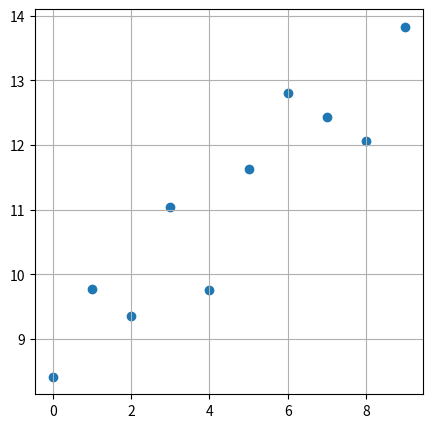
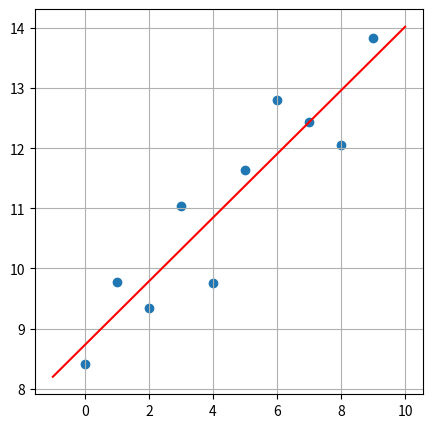
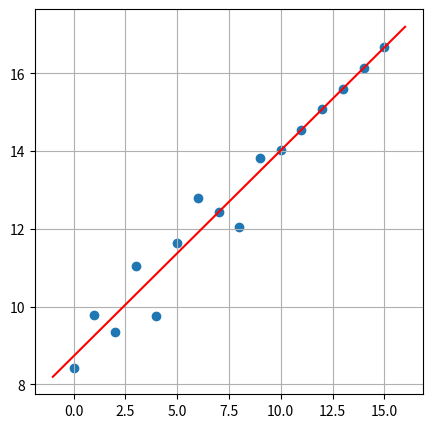
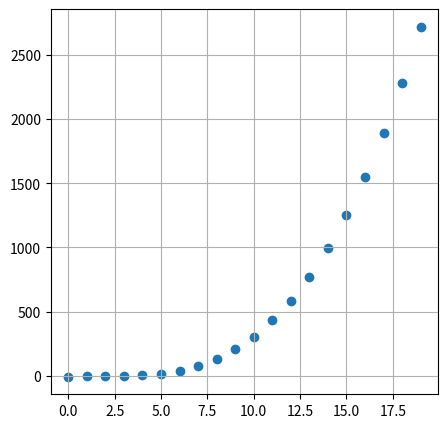
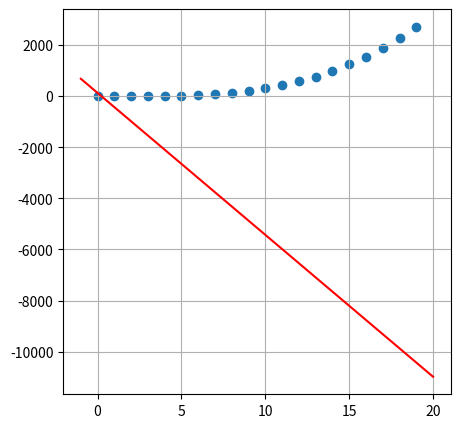
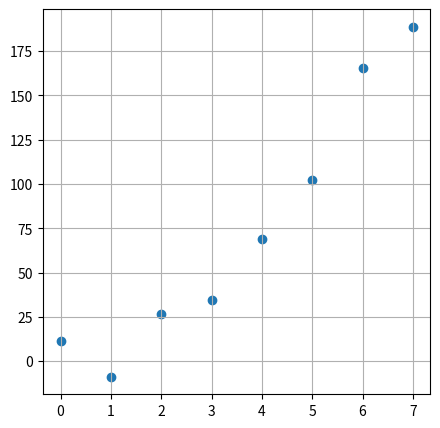

The matplotlib source for these figures, in order: (Note: this script raises an exception after producing the figures.)
'''
Since we are going to use datasets for this module, we will be generating dummy 
data with numpy. We will use as matplotlib for visualizing the results as well.
'''
import numpy as np
import matplotlib.pyplot as plt

n = 10
X = np.arange(0,n,1,dtype=np.float64)

m = np.random.uniform(0.4,0.5,(n,))
b = np.random.uniform(8,10,(n,))

y = m*X+b 

print(f"X: {X}")
print(f"y: {y}")
print(f"w1 approx = {m.mean()},w0 approx. = {b.mean()}")

plt.figure(figsize=(5,5))
plt.grid()
plt.scatter(X,y)
plt.show()

def linear_regressor(X,y):
  X = np.array(X)
  y = np.array(y)
  n = X.size
  w0 = (y.mean()*np.sum(X**2)-X.mean()*np.sum(X*y)) / (np.sum(X**2) - n*X.mean()**2)
  w1 = (np.sum(X*y) - X.mean()*np.sum(y)) / (np.sum(X**2) - n*X.mean()**2)
  return w0,w1
w0,w1 = linear_regressor(X,y)
print("Linear Regression Equation: y = {:.3f}x + {:.3f}".format(w1, w0))

## Plotting the Regression line
def show_regline(X,y,w1,w0):
  x_min, x_max = X.min() - 1, X.max() + 1
  linex = np.linspace(x_min, x_max)
  liney = w1*linex+w0
  plt.figure(figsize=(5,5))
  plt.grid()
  plt.scatter(X,y)
  plt.plot(linex, liney, c='red')
  plt.show()
show_regline(X,y,w1,w0)

def lin_reg(val,w0,w1):
  return w1*val + w0 #model
print(lin_reg(10, w0, w1))
X_new, y_new = X.copy(), y.copy()
for i in range(10,16):
  X_new = np.insert(X_new,-1, i)
  y_new = np.insert(y_new,-1, lin_reg(i,w0,w1))
show_regline(X_new, y_new, w1, w0)

np.random.seed(100)
X_1 = np.arange(0, 20, 1)
y_1 = X_1 - 2 * (X_1 ** 2) + 0.5 * (X_1 ** 3) + np.random.normal(-3, 3, 20)

plt.figure(figsize=(5,5))
plt.grid()
plt.scatter(X_1, y_1)
plt.show()

w0_q,w1_q = linear_regressor(X_1, y_1)
show_regline(X_1,y_1,w0_q,w1_q) 

X = np.array([
              [1,2,3],
              [7,3,2],
              [9,6,10],
])
y = np.array([[4,3,8]]).T
bias = np.ones(y.shape)
X_train = np.append(bias,X, axis=1).T
X_dot = X_train @ X_train.T
pseudoinv = np.linalg.inv(X_dot)
y_dot = X_train @ y
theta = pseudoinv @ y_dot
for i in range(len(theta)):
  print(f"w{i} : {float(theta[i])}")

np.random.seed(30)
X_2 = np.arange(0, 8, 1, dtype=float)
y_2 = X_2 + 4*(X_2 ** 2) - 3*np.random.normal(0, 3, X_2.size)

plt.figure(figsize=(5,5))
plt.grid()
plt.scatter(X_2, y_2)
plt.show()

def lin_interp(x, x1, x2, y1, y2): 
  return y1 + ((y2-y1)/(x2-x1)) * (x-x1)

y_56 = lin_interp(2.5, X_2[2], X_2[3], y_1[2], y_2[3])
print(y_56)
X_2new = X_2.copy()
y_2new = y_2.copy()
X_2new = np.insert(X_2new, 3, 2.5)
y_2new = np.insert(y_2new, 3, y_25)

plt.figure(figsize=(5,5))
plt.grid()
plt.scatter(X_2new, y_2new)
plt.plot(X_2new, y_2new)
plt.show()

## If we want to increase the resolution of the graph we can perform linear interpolation for every datapoint
## We need to make a routine using the formula we created.
inp = 0
X_2new = X_2.copy()
y_2new = y_2.copy()
for i, xi in enumerate(X_2):
  if i !=0:
    xi -= 0.5
    y = lin_interp(xi, X_2[i-1], X_2[i], y_2[i-1], y_2[i])
    print(xi, y)
    X_2new = np.insert(X_2new, 2*i-1, xi)
    y_2new = np.insert(y_2new, 2*i-1, y)

plt.figure(figsize=(12,12))
plt.grid()
plt.scatter(X_2, y_2)
plt.plot(X_2new, y_2new)
plt.show()

def coeff(x,i,X):
  x_temp = np.delete(X,i)
  return ((x-x_temp)/(X[i]-x_temp)).prod()

x = 0.5
for i in range(X_2.size):
  Pi = coeff(x,i,X_2)
  print(Pi)

def lagrange(x,Y,X):
  y = 0
  for i in range(X.size):
    y += Y[i]*coeff(x,i,X)
  return y  

lagrange(0.5, y_2, X_2)

X_3new = X_2.copy()
y_3new = y_2.copy()
for i, xi in enumerate(X_2):
  if i !=0:
    xi -= 0.5
    y = lagrange(xi,y_3new,X_3new)
    X_3new = np.insert(X_3new, 2*i-1, xi)
    y_3new = np.insert(y_3new, 2*i-1, y)

plt.figure(figsize=(12,12))
plt.grid()
# plt.scatter(X_3new, y_3new)

plt.plot(X_3new, y_3new, label="Lagrange")
plt.plot(X_2new, y_2new, label="Linear", color='green')
plt.scatter(X_2, y_2, color='red')
plt.legend()
plt.show()
print(X_3new)
print(y_3new)

n = X_2.size
y_temp = np.zeros((n, n))
y_temp[:,0] = y_2
for j in range(n-1):
  for i in range(j+1, n):
    y_temp[i, j+1] = (y_temp[i,j]-y_temp[j,j])/(X_2[i] - X_2[j])
print(y_temp)

def newton_coeff(X,y):
  n = X.size
  y_temp = np.zeros((n, n))
  y_temp[:,0] = y
  for j in range(n-1):
    for i in range(j+1, n):
      y_temp[i, j+1] = (y_temp[i,j]-y_temp[j,j])/(X[i] - X[j])
  a = np.diag(y_temp)
  return y_temp, a

newton_coeff(X_2,y_2)

### Newton coeff matrix
xp = 5.6
_, a = newton_coeff(X_2,y_2)
coeff_mat = np.zeros(n)
for i in range(0,n):  
  coeff_mat[i] = 1 if i==0 else np.product(xp-X_2[:i])
yp = a @ coeff_mat
yp

def newton_interp(xp,y,X):
  n = X.size
  _, a = newton_coeff(X,y)
  coeff_mat = np.zeros(n)
  for i in range(0,n):  
    coeff_mat[i] = 1 if i==0 else np.product(xp-X[:i])
  return a @ coeff_mat

X_4new = X_2.copy()
y_4new = y_2.copy()
for i, xi in enumerate(X_2):
  if i !=0:
    xi -= 0.5
    y = newton_interp(xi,y_4new,X_4new)
    X_4new = np.insert(X_4new, 2*i-1, xi)
    y_4new = np.insert(y_4new, 2*i-1, y)

plt.figure(figsize=(12,12))
plt.grid()

plt.plot(X_4new, y_4new, label="Newton", color="purple")
# plt.plot(X_3new, y_3new, label="Lagrange", color="blue")
plt.plot(X_2new, y_2new, label="Linear", color='green')
plt.scatter(X_2, y_2, color='red')
plt.legend()
plt.show()
